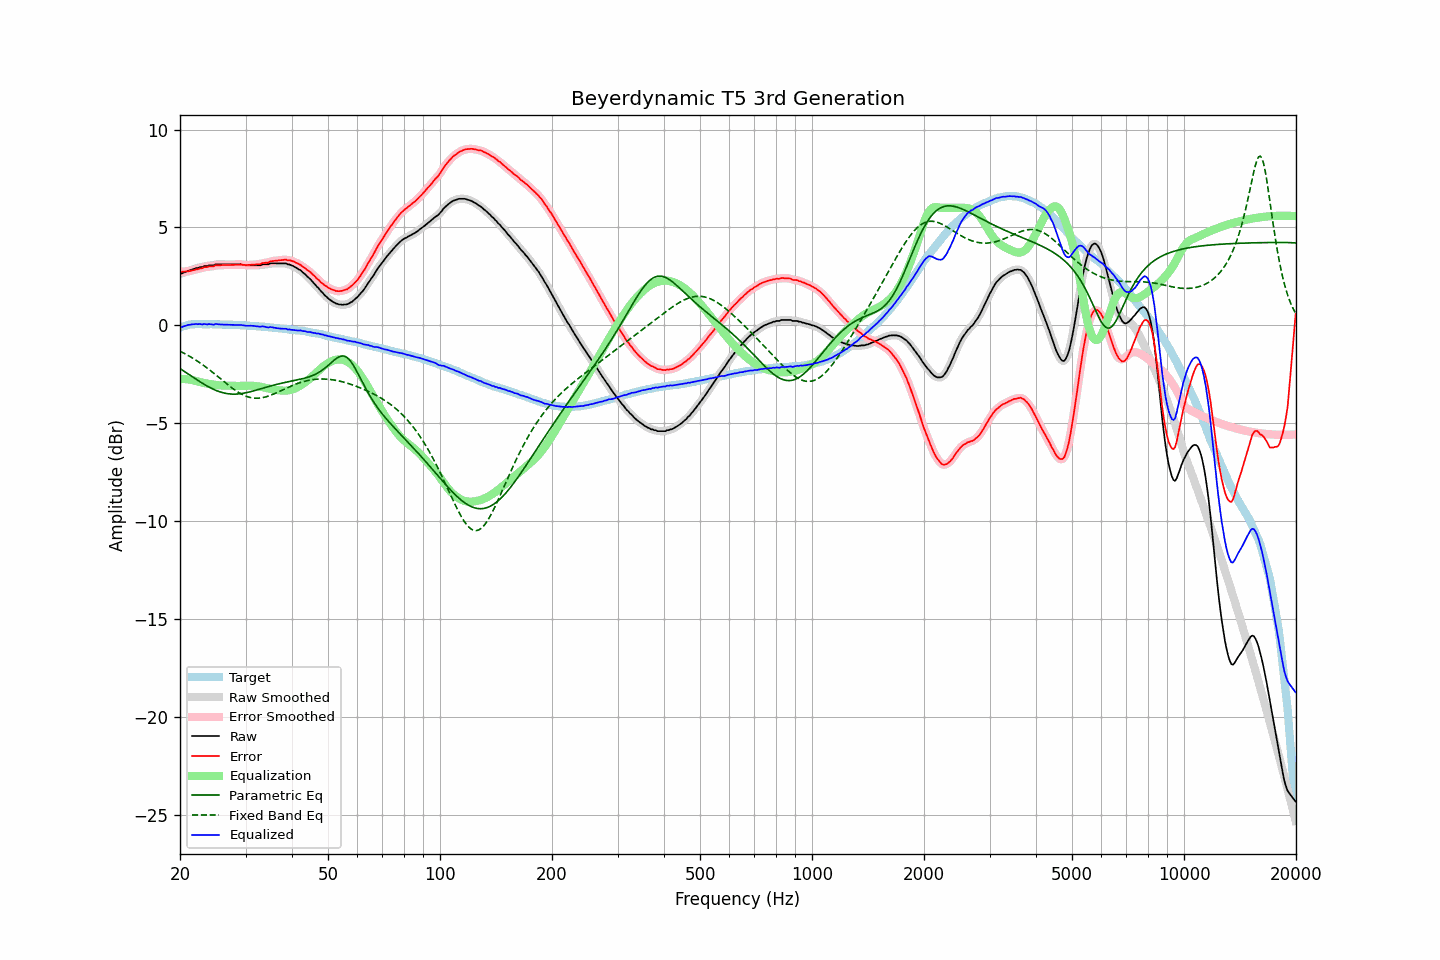

Values plotted in this chart, from the file beside it:
frequency, raw, error, smoothed, error_smoothed, equalization, parametric_eq, fixed_band_eq, equalized_raw, equalized_smoothed, target
20.00, 2.64, 2.76, 2.63, 2.75, -2.74, -2.21, -1.33, -0.10, -0.11, -0.12
20.20, 2.64, 2.73, 2.66, 2.74, -2.74, -2.27, -1.37, -0.10, -0.08, -0.09
20.40, 2.68, 2.74, 2.68, 2.74, -2.74, -2.32, -1.41, -0.06, -0.06, -0.06
20.61, 2.71, 2.75, 2.71, 2.74, -2.75, -2.37, -1.45, -0.04, -0.04, -0.04
20.81, 2.74, 2.75, 2.75, 2.75, -2.76, -2.43, -1.49, -0.01, -0.01, -0.01
21.02, 2.78, 2.76, 2.77, 2.76, -2.76, -2.48, -1.54, 0.02, 0.01, 0.02
21.23, 2.80, 2.77, 2.81, 2.77, -2.78, -2.54, -1.59, 0.03, 0.03, 0.03
21.44, 2.83, 2.79, 2.83, 2.79, -2.79, -2.59, -1.63, 0.04, 0.04, 0.04
21.66, 2.86, 2.81, 2.86, 2.81, -2.81, -2.65, -1.68, 0.05, 0.05, 0.05
21.87, 2.88, 2.83, 2.89, 2.83, -2.83, -2.70, -1.73, 0.05, 0.06, 0.05
22.09, 2.92, 2.86, 2.91, 2.85, -2.85, -2.75, -1.79, 0.07, 0.06, 0.06
22.31, 2.92, 2.86, 2.94, 2.87, -2.87, -2.81, -1.84, 0.05, 0.06, 0.06
22.54, 2.96, 2.90, 2.95, 2.89, -2.89, -2.86, -1.90, 0.07, 0.06, 0.06
22.76, 2.97, 2.91, 2.97, 2.91, -2.91, -2.91, -1.95, 0.06, 0.05, 0.06
22.99, 2.97, 2.92, 2.99, 2.94, -2.93, -2.96, -2.01, 0.04, 0.06, 0.05
23.22, 3.02, 2.97, 3.00, 2.95, -2.95, -3.01, -2.07, 0.07, 0.05, 0.05
23.45, 3.02, 2.97, 3.02, 2.97, -2.97, -3.06, -2.13, 0.06, 0.06, 0.05
23.69, 3.02, 2.97, 3.04, 2.99, -2.98, -3.11, -2.19, 0.04, 0.06, 0.05
23.92, 3.06, 3.01, 3.05, 2.99, -3.00, -3.15, -2.25, 0.07, 0.05, 0.05
24.16, 3.06, 3.00, 3.05, 3.00, -3.01, -3.20, -2.32, 0.05, 0.04, 0.06
24.40, 3.06, 3.00, 3.07, 3.01, -3.02, -3.24, -2.38, 0.04, 0.05, 0.06
24.65, 3.06, 3.01, 3.08, 3.03, -3.03, -3.28, -2.45, 0.03, 0.04, 0.05
24.89, 3.11, 3.06, 3.09, 3.05, -3.04, -3.31, -2.51, 0.07, 0.05, 0.05
25.14, 3.11, 3.06, 3.11, 3.06, -3.05, -3.35, -2.58, 0.06, 0.06, 0.05
25.39, 3.11, 3.07, 3.12, 3.07, -3.06, -3.38, -2.65, 0.05, 0.05, 0.05
25.65, 3.11, 3.07, 3.11, 3.07, -3.07, -3.41, -2.72, 0.04, 0.04, 0.05
25.91, 3.11, 3.08, 3.11, 3.07, -3.07, -3.43, -2.78, 0.04, 0.04, 0.04
26.16, 3.11, 3.08, 3.11, 3.08, -3.08, -3.45, -2.85, 0.03, 0.03, 0.03
26.43, 3.11, 3.08, 3.11, 3.08, -3.08, -3.47, -2.92, 0.03, 0.03, 0.03
26.69, 3.11, 3.08, 3.11, 3.08, -3.08, -3.49, -2.99, 0.03, 0.03, 0.03
26.96, 3.11, 3.08, 3.11, 3.08, -3.08, -3.50, -3.05, 0.03, 0.03, 0.03
27.23, 3.11, 3.08, 3.11, 3.08, -3.08, -3.51, -3.12, 0.03, 0.03, 0.03
27.50, 3.11, 3.08, 3.11, 3.08, -3.09, -3.51, -3.18, 0.02, 0.02, 0.03
27.77, 3.11, 3.09, 3.11, 3.09, -3.09, -3.52, -3.24, 0.02, 0.02, 0.02
28.05, 3.11, 3.09, 3.11, 3.09, -3.10, -3.52, -3.30, 0.02, 0.02, 0.02
28.33, 3.11, 3.10, 3.11, 3.10, -3.10, -3.51, -3.35, 0.01, 0.01, 0.01
28.62, 3.11, 3.10, 3.11, 3.11, -3.10, -3.51, -3.41, 0.01, 0.01, 0.01
28.90, 3.11, 3.10, 3.11, 3.11, -3.10, -3.50, -3.46, 0.01, 0.01, 0.01
29.19, 3.11, 3.12, 3.11, 3.10, -3.10, -3.49, -3.50, 0.02, 0.01, -0.00
29.48, 3.09, 3.09, 3.09, 3.09, -3.09, -3.48, -3.55, -0.00, 0.00, 0.01
29.78, 3.08, 3.09, 3.08, 3.08, -3.09, -3.46, -3.59, -0.01, -0.01, -0.01
30.08, 3.06, 3.07, 3.07, 3.07, -3.09, -3.45, -3.62, -0.02, -0.02, -0.01
30.38, 3.06, 3.08, 3.06, 3.08, -3.08, -3.43, -3.65, -0.02, -0.02, -0.02
30.68, 3.06, 3.08, 3.06, 3.08, -3.08, -3.41, -3.67, -0.02, -0.02, -0.02
30.99, 3.06, 3.09, 3.06, 3.09, -3.08, -3.39, -3.69, -0.02, -0.02, -0.03
31.30, 3.06, 3.09, 3.06, 3.09, -3.09, -3.37, -3.71, -0.03, -0.03, -0.03
31.61, 3.06, 3.09, 3.06, 3.10, -3.09, -3.35, -3.72, -0.03, -0.03, -0.03
31.93, 3.06, 3.11, 3.06, 3.11, -3.10, -3.32, -3.73, -0.04, -0.04, -0.04
32.24, 3.06, 3.12, 3.06, 3.11, -3.12, -3.30, -3.73, -0.05, -0.06, -0.06
32.57, 3.06, 3.12, 3.06, 3.12, -3.13, -3.28, -3.72, -0.06, -0.06, -0.06
32.89, 3.06, 3.12, 3.08, 3.14, -3.14, -3.25, -3.71, -0.08, -0.06, -0.06
33.22, 3.10, 3.17, 3.09, 3.16, -3.15, -3.23, -3.70, -0.05, -0.06, -0.07
33.55, 3.11, 3.18, 3.11, 3.18, -3.17, -3.20, -3.69, -0.06, -0.07, -0.07
33.89, 3.11, 3.19, 3.11, 3.19, -3.19, -3.18, -3.66, -0.08, -0.08, -0.08
34.23, 3.11, 3.20, 3.11, 3.20, -3.21, -3.15, -3.64, -0.10, -0.10, -0.08
34.57, 3.11, 3.21, 3.13, 3.22, -3.23, -3.13, -3.61, -0.12, -0.10, -0.10
34.92, 3.16, 3.27, 3.14, 3.25, -3.25, -3.11, -3.59, -0.09, -0.10, -0.11
35.27, 3.16, 3.27, 3.16, 3.27, -3.26, -3.09, -3.55, -0.10, -0.10, -0.11
35.62, 3.16, 3.28, 3.17, 3.29, -3.28, -3.06, -3.52, -0.12, -0.11, -0.12
35.97, 3.16, 3.30, 3.16, 3.29, -3.29, -3.04, -3.48, -0.13, -0.13, -0.13
... 635 more rows
